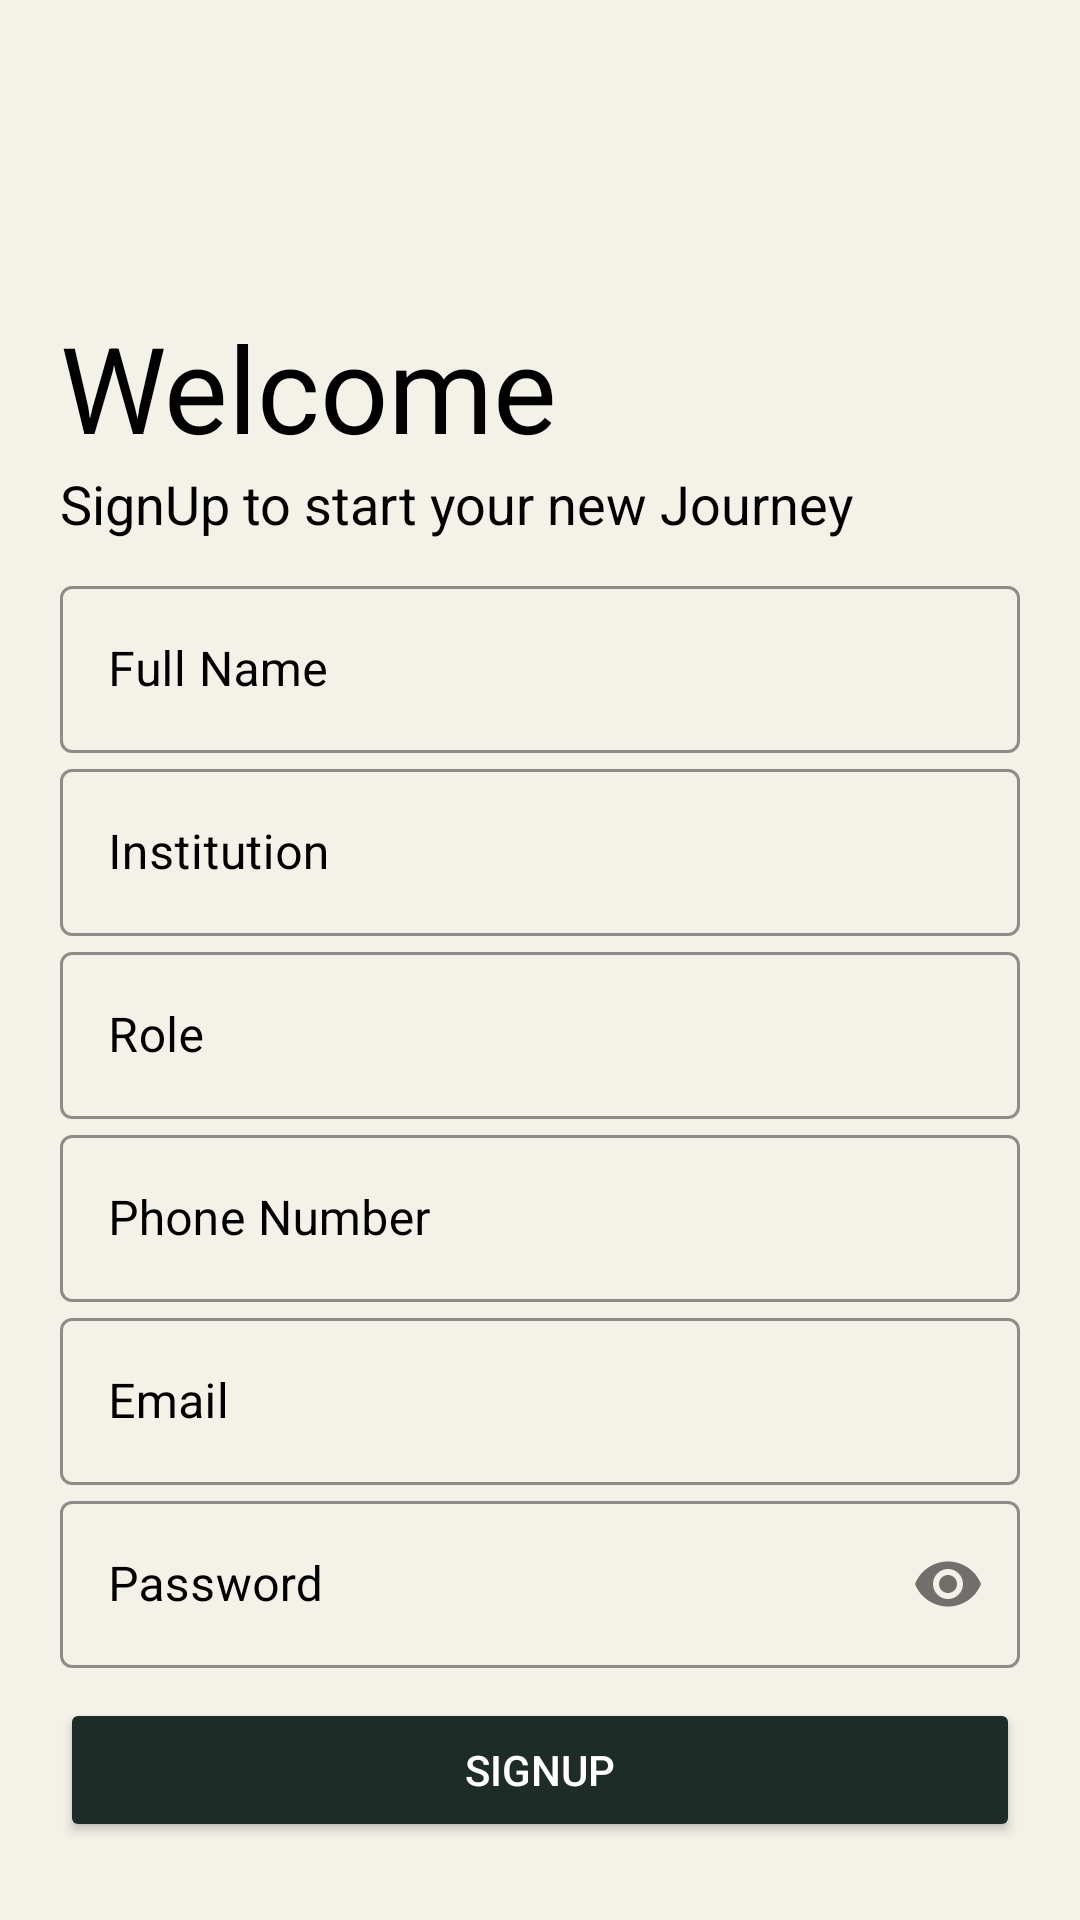

The Android layout XML behind this screen, and the referenced resources:
<!-- AndroidManifest.xml: application theme Theme.MyAppKusa -->
<!-- res/layout/activity_officer_sign_up.xml -->
<?xml version="1.0" encoding="utf-8"?>
<LinearLayout xmlns:android="http://schemas.android.com/apk/res/android"
    xmlns:app="http://schemas.android.com/apk/res-auto"
    xmlns:tools="http://schemas.android.com/tools"
    android:layout_width="match_parent"
    android:layout_height="match_parent"
    tools:context=".SignUp"
    android:orientation="vertical"
    android:background="@color/teal_700"
    android:padding="20dp">

    <ImageView
        android:layout_width="150dp"
        android:layout_height="102dp"
        android:src="@drawable/kusa_logo"
        android:transitionName="logo_name" />

    <TextView
        android:layout_width="wrap_content"
        android:layout_height="wrap_content"
        android:text="Welcome"
        android:transitionName="logo_text"
        android:textColor="@color/black"
        android:textSize="40sp"
        android:fontFamily="sans-serif"
        android:layout_marginTop="-20dp"/>

    <TextView
        android:layout_width="wrap_content"
        android:layout_height="wrap_content"
        android:text="SignUp to start your new Journey"
        android:textColor="@color/black"
        android:textSize="18sp"/>

    <LinearLayout
        android:layout_width="match_parent"
        android:layout_height="wrap_content"
        android:orientation="vertical"
        android:layout_marginTop="10dp"
        android:layout_marginBottom="10dp">

        <com.google.android.material.textfield.TextInputLayout
            android:layout_width="match_parent"
            android:id="@+id/reg_name"
            android:layout_height="wrap_content"
            android:hint="Full Name"
            android:textColorHint="@color/black"
            app:boxStrokeColor="@android:color/black"
            style="@style/Widget.MaterialComponents.TextInputLayout.OutlinedBox">

            <com.google.android.material.textfield.TextInputEditText
                android:layout_width="match_parent"
                android:layout_height="wrap_content"
                android:textColor="@color/black"
                android:inputType="text"/>

        </com.google.android.material.textfield.TextInputLayout>

        <com.google.android.material.textfield.TextInputLayout
            android:layout_width="match_parent"
            android:id="@+id/reg_institution"
            android:layout_height="wrap_content"
            android:hint="Institution"
            android:textColorHint="@color/black"
            app:boxStrokeColor="@android:color/black"
            style="@style/Widget.MaterialComponents.TextInputLayout.OutlinedBox">

            <com.google.android.material.textfield.TextInputEditText
                android:layout_width="match_parent"
                android:layout_height="wrap_content"
                android:textColor="@color/black"
                android:inputType="text"/>

        </com.google.android.material.textfield.TextInputLayout>

        <com.google.android.material.textfield.TextInputLayout
            android:layout_width="match_parent"
            android:id="@+id/reg_role"
            android:layout_height="wrap_content"
            android:hint="Role"
            android:textColorHint="@color/black"
            app:boxStrokeColor="@android:color/black"
            style="@style/Widget.MaterialComponents.TextInputLayout.OutlinedBox">

            <com.google.android.material.textfield.TextInputEditText
                android:layout_width="match_parent"
                android:layout_height="wrap_content"
                android:textColor="@color/black"
                android:inputType="text"/>

        </com.google.android.material.textfield.TextInputLayout>

        <com.google.android.material.textfield.TextInputLayout
            android:layout_width="match_parent"
            android:id="@+id/reg_phone_number"
            android:layout_height="wrap_content"
            android:hint="Phone Number"
            app:boxStrokeColor="@android:color/black"
            android:textColorHint="@color/black"
            style="@style/Widget.MaterialComponents.TextInputLayout.OutlinedBox">

            <com.google.android.material.textfield.TextInputEditText
                android:layout_width="match_parent"
                android:layout_height="wrap_content"
                android:textColor="@color/black"
                android:inputType="number"/>

        </com.google.android.material.textfield.TextInputLayout>

        <com.google.android.material.textfield.TextInputLayout
            android:layout_width="match_parent"
            android:id="@+id/reg_email"
            android:layout_height="wrap_content"
            android:hint="Email"
            android:textColorHint="@color/black"
            app:boxStrokeColor="@android:color/black"
            style="@style/Widget.MaterialComponents.TextInputLayout.OutlinedBox">

            <com.google.android.material.textfield.TextInputEditText
                android:layout_width="match_parent"
                android:layout_height="wrap_content"
                android:textColor="@color/black"
                android:inputType="textEmailAddress"/>

        </com.google.android.material.textfield.TextInputLayout>

        <com.google.android.material.textfield.TextInputLayout
            android:layout_width="match_parent"
            android:id="@+id/reg_password"
            android:layout_height="wrap_content"
            android:hint="Password"
            android:textColorHint="@color/black"
            app:boxStrokeColor="@android:color/black"
            app:passwordToggleEnabled="true"
            android:transitionName="password_tran"
            style="@style/Widget.MaterialComponents.TextInputLayout.OutlinedBox">

            <com.google.android.material.textfield.TextInputEditText
                android:layout_width="match_parent"
                android:layout_height="wrap_content"
                android:textColor="@color/black"
                android:inputType="textPassword"/>
        </com.google.android.material.textfield.TextInputLayout>

    </LinearLayout>

    <ProgressBar
        android:id="@+id/progressBar"
        android:visibility="gone"
        android:layout_width="wrap_content"
        android:layout_height="wrap_content"/>

    <Button
        android:id="@+id/reg_btn"
        android:layout_width="match_parent"
        android:layout_height="wrap_content"
        android:text="SignUp"
        android:backgroundTint="@color/dark_green"
        android:textColor="@color/white"
        />

    <Button
        android:id="@+id/reg_login_btn"
        android:layout_width="match_parent"
        android:layout_height="wrap_content"
        android:text="Already have an account? Login"
        android:backgroundTint="@color/teal_700"
        android:textColor="@color/black"
        android:transitionName="login_signup_tran"/>

    <Button
        android:id="@+id/reg_student_btn"
        android:layout_width="138dp"
        android:textColor="@color/teal_700"
        android:backgroundTint="@color/dark_green"
        android:layout_height="wrap_content"
        android:text="Student"/>

</LinearLayout>
<!-- resources referenced by this layout -->
<resources>
  <color name="black">#FF000000</color>
  <color name="dark_green">#1D2C26</color>
  <color name="teal_700">#F4F1E9</color>
  <color name="white">#FFFFFFFF</color>
  <style name="Theme.MyAppKusa" parent="Base.Theme.MyAppKusa" />
  <style name="Base.Theme.MyAppKusa" parent="Theme.Material3.DayNight.NoActionBar">
          
          
          <item name="android:windowContentTransitions">true</item>
          <item name="android:statusBarColor">@color/black</item>
          <item name="boxStrokeColor">@color/white</item>
      </style>
</resources>
